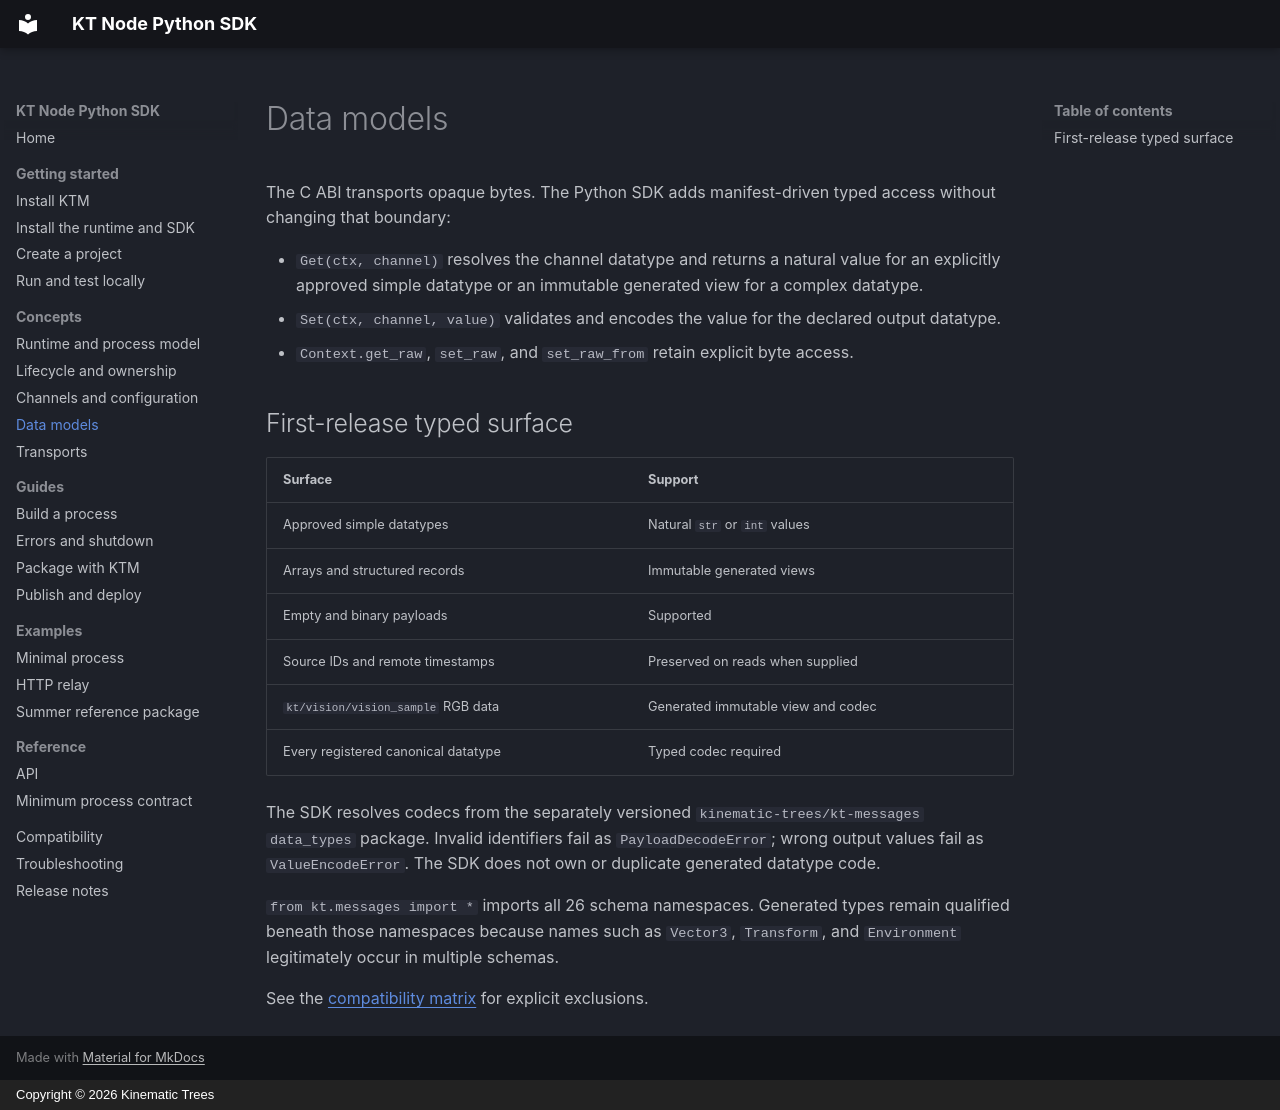

repository: Kinematic-Trees-Packages/kt-node-python-sdk · page: concepts/data-models/index.html · generator: mkdocs · copyright: Copyright © 2026 Kinematic Trees

# Data models

The C ABI transports opaque bytes. The Python SDK adds manifest-driven typed
access without changing that boundary:

- `Get(ctx, channel)` resolves the channel datatype and returns a natural value
  for an explicitly approved simple datatype or an immutable generated view for
  a complex datatype.
- `Set(ctx, channel, value)` validates and encodes the value for the declared
  output datatype.
- `Context.get_raw`, `set_raw`, and `set_raw_from` retain explicit byte access.

## First-release typed surface

| Surface | Support |
| --- | --- |
| Approved simple datatypes | Natural `str` or `int` values |
| Arrays and structured records | Immutable generated views |
| Empty and binary payloads | Supported |
| Source IDs and remote timestamps | Preserved on reads when supplied |
| `kt/vision/vision_sample` RGB data | Generated immutable view and codec |
| Every registered canonical datatype | Typed codec required |

The SDK resolves codecs from the separately versioned
`kinematic-trees/kt-messages` `data_types` package. Invalid identifiers fail as
`PayloadDecodeError`; wrong output values fail as `ValueEncodeError`. The SDK
does not own or duplicate generated datatype code.

`from kt.messages import *` imports all 26 schema namespaces. Generated types
remain qualified beneath those namespaces because names such as `Vector3`,
`Transform`, and `Environment` legitimately occur in multiple schemas.

See the [compatibility matrix](../compatibility.md) for explicit exclusions.
